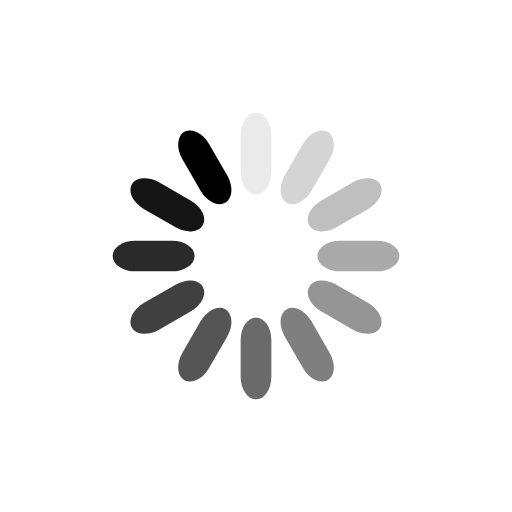
t = 0.00 s
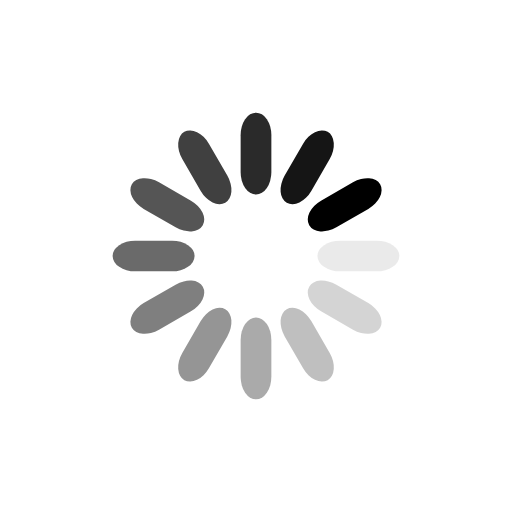
t = 0.20 s
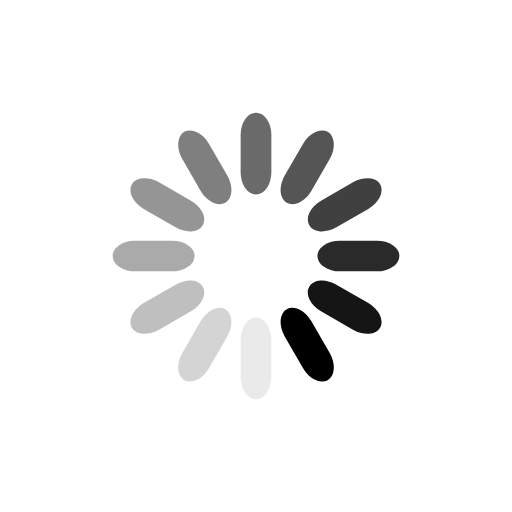
t = 0.40 s
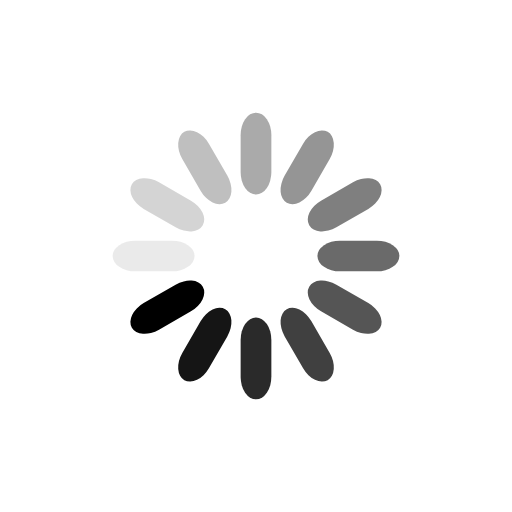
t = 0.60 s

The animated SVG that drew these frames (rendered in a browser with its animation timeline set to each time). Animation: 12 SMIL elements (animate=12); one cycle of 0.80 s, repeats indefinitely.

<svg class="lds-spinner" width="200px"  height="200px"  xmlns="http://www.w3.org/2000/svg" xmlns:xlink="http://www.w3.org/1999/xlink" viewBox="0 0 100 100" preserveAspectRatio="xMidYMid" style="background: none;"><g transform="rotate(0 50 50)">
  <rect x="47" y="22" rx="9.4" ry="4.4" width="6" height="16" fill="#000000">
    <animate attributeName="opacity" values="1;0" keyTimes="0;1" dur="0.8s" begin="-0.7333333333333334s" repeatCount="indefinite"></animate>
  </rect>
</g><g transform="rotate(30 50 50)">
  <rect x="47" y="22" rx="9.4" ry="4.4" width="6" height="16" fill="#000000">
    <animate attributeName="opacity" values="1;0" keyTimes="0;1" dur="0.8s" begin="-0.6666666666666666s" repeatCount="indefinite"></animate>
  </rect>
</g><g transform="rotate(60 50 50)">
  <rect x="47" y="22" rx="9.4" ry="4.4" width="6" height="16" fill="#000000">
    <animate attributeName="opacity" values="1;0" keyTimes="0;1" dur="0.8s" begin="-0.6s" repeatCount="indefinite"></animate>
  </rect>
</g><g transform="rotate(90 50 50)">
  <rect x="47" y="22" rx="9.4" ry="4.4" width="6" height="16" fill="#000000">
    <animate attributeName="opacity" values="1;0" keyTimes="0;1" dur="0.8s" begin="-0.5333333333333333s" repeatCount="indefinite"></animate>
  </rect>
</g><g transform="rotate(120 50 50)">
  <rect x="47" y="22" rx="9.4" ry="4.4" width="6" height="16" fill="#000000">
    <animate attributeName="opacity" values="1;0" keyTimes="0;1" dur="0.8s" begin="-0.46666666666666673s" repeatCount="indefinite"></animate>
  </rect>
</g><g transform="rotate(150 50 50)">
  <rect x="47" y="22" rx="9.4" ry="4.4" width="6" height="16" fill="#000000">
    <animate attributeName="opacity" values="1;0" keyTimes="0;1" dur="0.8s" begin="-0.4000000000000001s" repeatCount="indefinite"></animate>
  </rect>
</g><g transform="rotate(180 50 50)">
  <rect x="47" y="22" rx="9.4" ry="4.4" width="6" height="16" fill="#000000">
    <animate attributeName="opacity" values="1;0" keyTimes="0;1" dur="0.8s" begin="-0.3333333333333333s" repeatCount="indefinite"></animate>
  </rect>
</g><g transform="rotate(210 50 50)">
  <rect x="47" y="22" rx="9.4" ry="4.4" width="6" height="16" fill="#000000">
    <animate attributeName="opacity" values="1;0" keyTimes="0;1" dur="0.8s" begin="-0.26666666666666666s" repeatCount="indefinite"></animate>
  </rect>
</g><g transform="rotate(240 50 50)">
  <rect x="47" y="22" rx="9.4" ry="4.4" width="6" height="16" fill="#000000">
    <animate attributeName="opacity" values="1;0" keyTimes="0;1" dur="0.8s" begin="-0.20000000000000004s" repeatCount="indefinite"></animate>
  </rect>
</g><g transform="rotate(270 50 50)">
  <rect x="47" y="22" rx="9.4" ry="4.4" width="6" height="16" fill="#000000">
    <animate attributeName="opacity" values="1;0" keyTimes="0;1" dur="0.8s" begin="-0.13333333333333333s" repeatCount="indefinite"></animate>
  </rect>
</g><g transform="rotate(300 50 50)">
  <rect x="47" y="22" rx="9.4" ry="4.4" width="6" height="16" fill="#000000">
    <animate attributeName="opacity" values="1;0" keyTimes="0;1" dur="0.8s" begin="-0.06666666666666667s" repeatCount="indefinite"></animate>
  </rect>
</g><g transform="rotate(330 50 50)">
  <rect x="47" y="22" rx="9.4" ry="4.4" width="6" height="16" fill="#000000">
    <animate attributeName="opacity" values="1;0" keyTimes="0;1" dur="0.8s" begin="0s" repeatCount="indefinite"></animate>
  </rect>
</g></svg>
